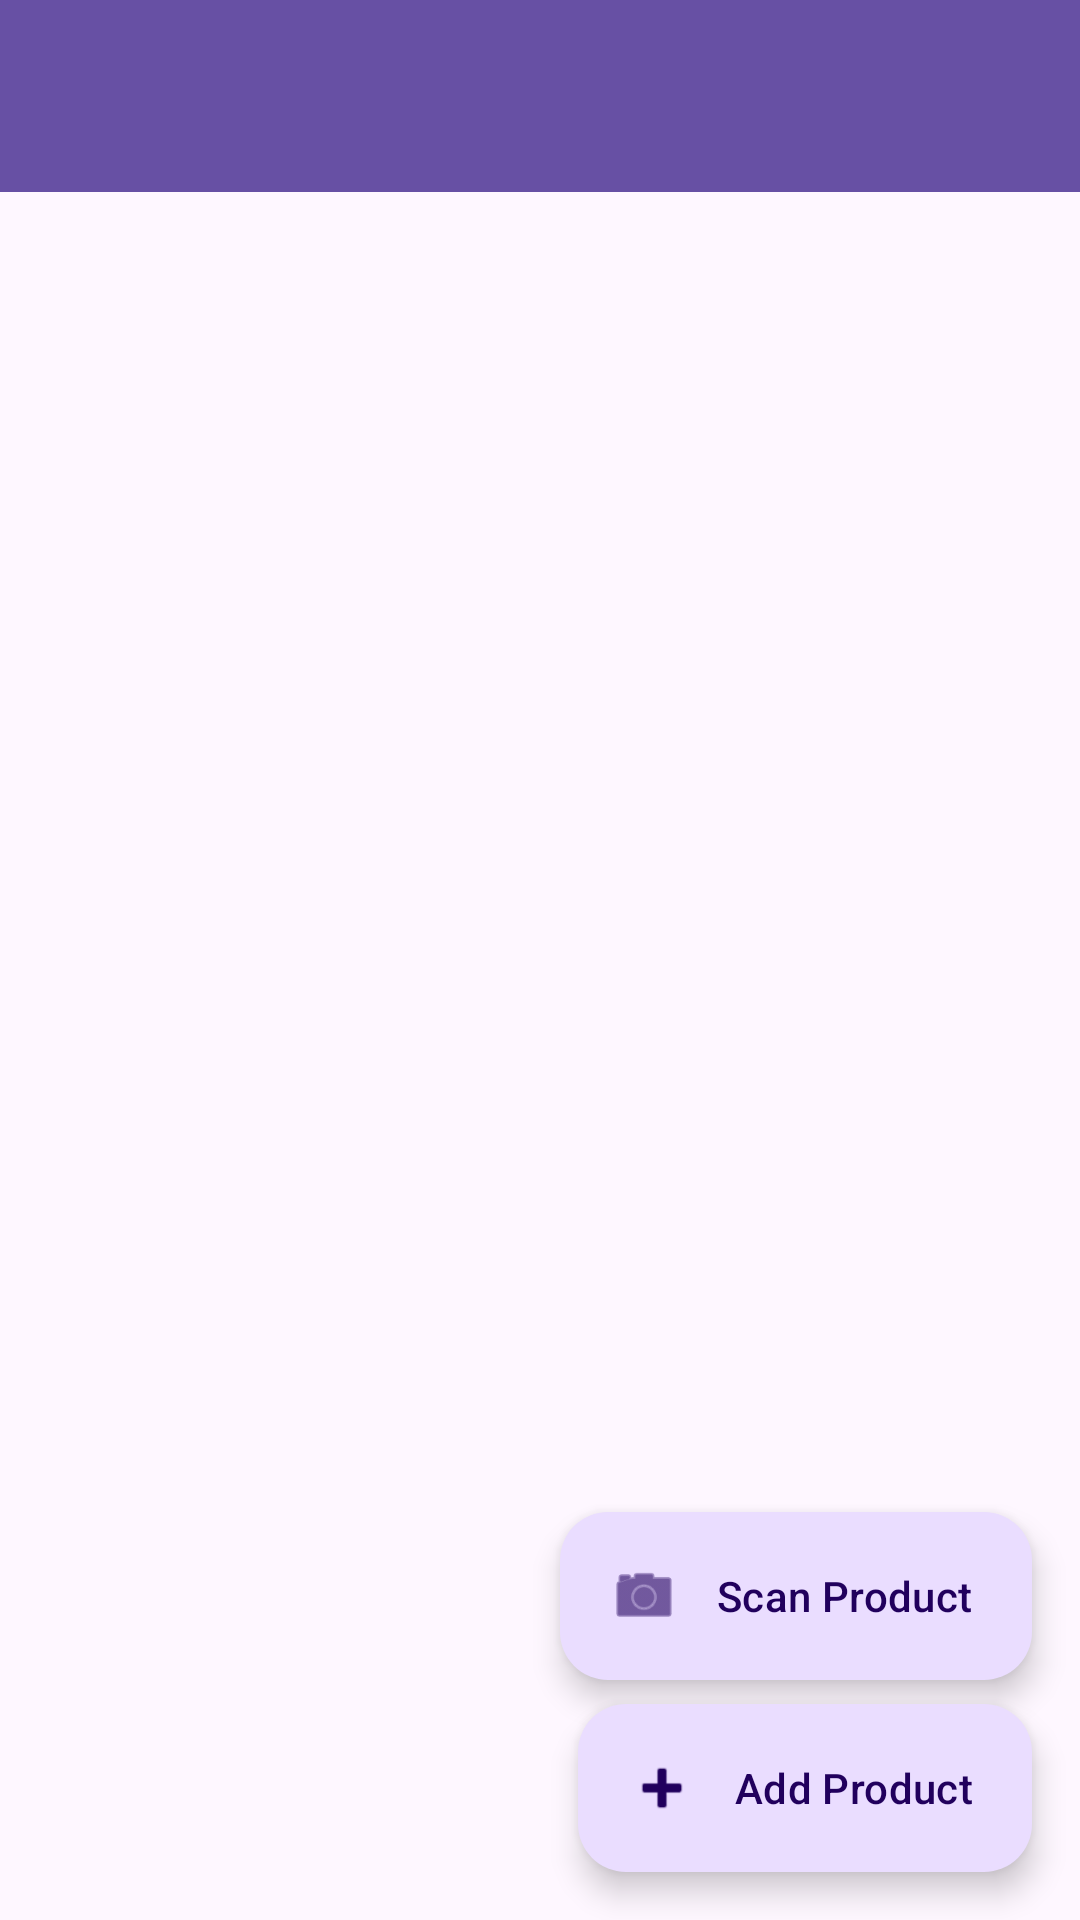

Android layout source for this screen:
<!-- AndroidManifest.xml: application theme Theme.Invoice_2 -->
<!-- res/layout/activity_product_management.xml -->
<?xml version="1.0" encoding="utf-8"?>
<androidx.coordinatorlayout.widget.CoordinatorLayout
    xmlns:android="http://schemas.android.com/apk/res/android"
    xmlns:app="http://schemas.android.com/apk/res-auto"
    android:layout_width="match_parent"
    android:layout_height="match_parent">

    <LinearLayout
        android:layout_width="match_parent"
        android:layout_height="match_parent"
        android:orientation="vertical">

        <androidx.appcompat.widget.Toolbar
            android:id="@+id/toolbar"
            android:layout_width="match_parent"
            android:layout_height="?attr/actionBarSize"
            android:background="?attr/colorPrimary"
            android:elevation="4dp"
            android:theme="@style/ThemeOverlay.AppCompat.Dark.ActionBar"
            app:popupTheme="@style/ThemeOverlay.AppCompat.Light"/>

        <androidx.recyclerview.widget.RecyclerView
            android:id="@+id/productsRecyclerView"
            android:layout_width="match_parent"
            android:layout_height="match_parent"
            android:padding="8dp"
            android:clipToPadding="false"/>

    </LinearLayout>

    <com.google.android.material.floatingactionbutton.ExtendedFloatingActionButton
        android:id="@+id/addProductFab"
        android:layout_width="wrap_content"
        android:layout_height="wrap_content"
        android:layout_gravity="bottom|end"
        android:layout_margin="16dp"
        android:text="Add Product"
        app:icon="@android:drawable/ic_input_add"/>

    <com.google.android.material.floatingactionbutton.ExtendedFloatingActionButton
        android:id="@+id/scanProductFab"
        android:layout_width="wrap_content"
        android:layout_height="wrap_content"
        android:layout_gravity="bottom|end"
        android:layout_marginEnd="16dp"
        android:layout_marginBottom="80dp"
        android:text="Scan Product"
        app:icon="@android:drawable/ic_menu_camera"/>

</androidx.coordinatorlayout.widget.CoordinatorLayout>
<!-- resources referenced by this layout -->
<resources>
  <style name="Theme.Invoice_2" parent="Base.Theme.Invoice_2" />
  <style name="Base.Theme.Invoice_2" parent="Theme.Material3.DayNight.NoActionBar">
          
          
      </style>
</resources>
